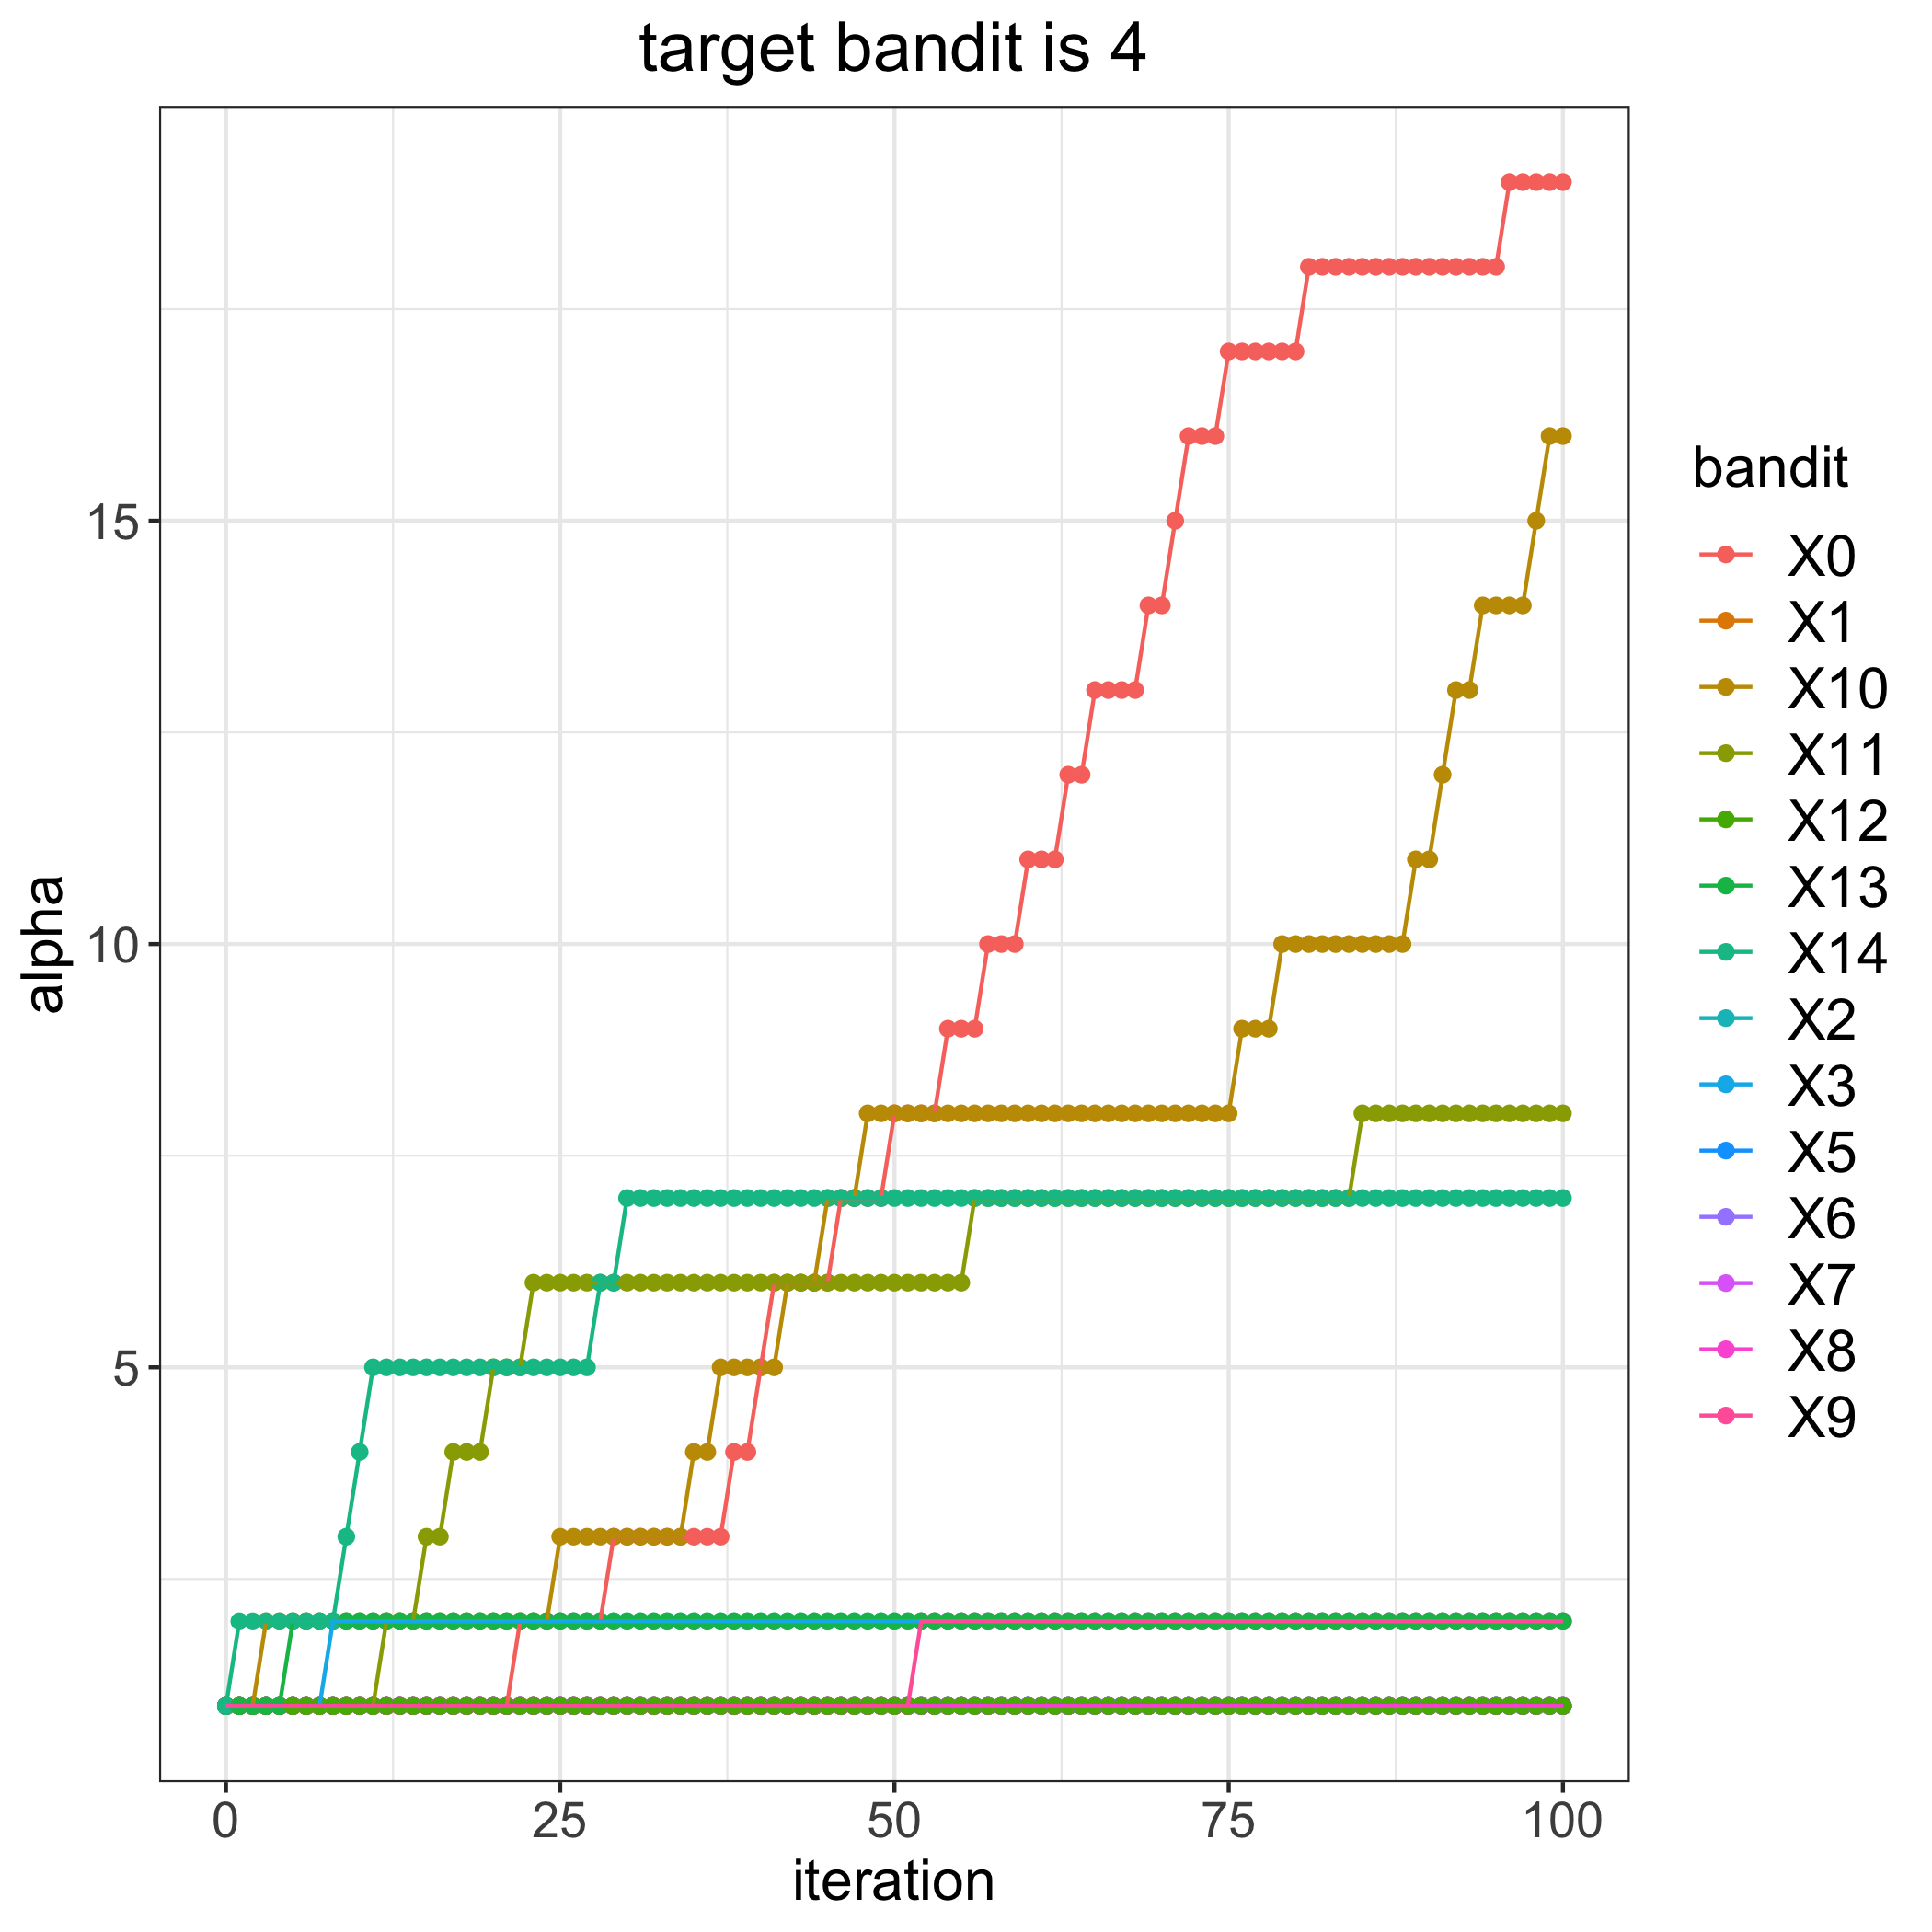

Source data for this figure (header and first rows):
, 0, 1, 2, 3, 5, 6, 7, 8, 9, 10, 11, 12, 13, 14
0, 1, 1, 1, 1, 1, 1, 1, 1, 1, 1, 1, 1, 1, 1
1, 1, 1, 1, 1, 1, 1, 1, 1, 1, 1, 1, 1, 1, 2
2, 1, 1, 1, 1, 1, 1, 1, 1, 1, 1, 1, 1, 1, 2
3, 1, 1, 1, 1, 1, 1, 1, 1, 1, 2, 1, 1, 1, 2
4, 1, 1, 1, 1, 1, 1, 1, 1, 1, 2, 1, 1, 1, 2
5, 1, 1, 1, 1, 1, 1, 1, 1, 1, 2, 1, 1, 2, 2
6, 1, 1, 1, 1, 1, 1, 1, 1, 1, 2, 1, 1, 2, 2
7, 1, 1, 1, 1, 1, 1, 1, 1, 1, 2, 1, 1, 2, 2
8, 1, 1, 1, 2, 1, 1, 1, 1, 1, 2, 1, 1, 2, 2
9, 1, 1, 1, 2, 1, 1, 1, 1, 1, 2, 1, 1, 2, 3
10, 1, 1, 1, 2, 1, 1, 1, 1, 1, 2, 1, 1, 2, 4
11, 1, 1, 1, 2, 1, 1, 1, 1, 1, 2, 1, 1, 2, 5
12, 1, 1, 1, 2, 1, 1, 1, 1, 1, 2, 2, 1, 2, 5
13, 1, 1, 1, 2, 1, 1, 1, 1, 1, 2, 2, 1, 2, 5
14, 1, 1, 1, 2, 1, 1, 1, 1, 1, 2, 2, 1, 2, 5
15, 1, 1, 1, 2, 1, 1, 1, 1, 1, 2, 3, 1, 2, 5
16, 1, 1, 1, 2, 1, 1, 1, 1, 1, 2, 3, 1, 2, 5
17, 1, 1, 1, 2, 1, 1, 1, 1, 1, 2, 4, 1, 2, 5
18, 1, 1, 1, 2, 1, 1, 1, 1, 1, 2, 4, 1, 2, 5
19, 1, 1, 1, 2, 1, 1, 1, 1, 1, 2, 4, 1, 2, 5
20, 1, 1, 1, 2, 1, 1, 1, 1, 1, 2, 5, 1, 2, 5
21, 1, 1, 1, 2, 1, 1, 1, 1, 1, 2, 5, 1, 2, 5
22, 2, 1, 1, 2, 1, 1, 1, 1, 1, 2, 5, 1, 2, 5
23, 2, 1, 1, 2, 1, 1, 1, 1, 1, 2, 6, 1, 2, 5
24, 2, 1, 1, 2, 1, 1, 1, 1, 1, 2, 6, 1, 2, 5
25, 2, 1, 1, 2, 1, 1, 1, 1, 1, 3, 6, 1, 2, 5
26, 2, 1, 1, 2, 1, 1, 1, 1, 1, 3, 6, 1, 2, 5
27, 2, 1, 1, 2, 1, 1, 1, 1, 1, 3, 6, 1, 2, 5
28, 2, 1, 1, 2, 1, 1, 1, 1, 1, 3, 6, 1, 2, 6
29, 3, 1, 1, 2, 1, 1, 1, 1, 1, 3, 6, 1, 2, 6
30, 3, 1, 1, 2, 1, 1, 1, 1, 1, 3, 6, 1, 2, 7
31, 3, 1, 1, 2, 1, 1, 1, 1, 1, 3, 6, 1, 2, 7
32, 3, 1, 1, 2, 1, 1, 1, 1, 1, 3, 6, 1, 2, 7
33, 3, 1, 1, 2, 1, 1, 1, 1, 1, 3, 6, 1, 2, 7
34, 3, 1, 1, 2, 1, 1, 1, 1, 1, 3, 6, 1, 2, 7
35, 3, 1, 1, 2, 1, 1, 1, 1, 1, 4, 6, 1, 2, 7
36, 3, 1, 1, 2, 1, 1, 1, 1, 1, 4, 6, 1, 2, 7
37, 3, 1, 1, 2, 1, 1, 1, 1, 1, 5, 6, 1, 2, 7
38, 4, 1, 1, 2, 1, 1, 1, 1, 1, 5, 6, 1, 2, 7
39, 4, 1, 1, 2, 1, 1, 1, 1, 1, 5, 6, 1, 2, 7
40, 5, 1, 1, 2, 1, 1, 1, 1, 1, 5, 6, 1, 2, 7
41, 6, 1, 1, 2, 1, 1, 1, 1, 1, 5, 6, 1, 2, 7
42, 6, 1, 1, 2, 1, 1, 1, 1, 1, 6, 6, 1, 2, 7
43, 6, 1, 1, 2, 1, 1, 1, 1, 1, 6, 6, 1, 2, 7
44, 6, 1, 1, 2, 1, 1, 1, 1, 1, 6, 6, 1, 2, 7
45, 6, 1, 1, 2, 1, 1, 1, 1, 1, 7, 6, 1, 2, 7
46, 7, 1, 1, 2, 1, 1, 1, 1, 1, 7, 6, 1, 2, 7
47, 7, 1, 1, 2, 1, 1, 1, 1, 1, 7, 6, 1, 2, 7
48, 7, 1, 1, 2, 1, 1, 1, 1, 1, 8, 6, 1, 2, 7
49, 7, 1, 1, 2, 1, 1, 1, 1, 1, 8, 6, 1, 2, 7
50, 8, 1, 1, 2, 1, 1, 1, 1, 1, 8, 6, 1, 2, 7
51, 8, 1, 1, 2, 1, 1, 1, 1, 1, 8, 6, 1, 2, 7
52, 8, 1, 1, 2, 1, 1, 1, 1, 2, 8, 6, 1, 2, 7
53, 8, 1, 1, 2, 1, 1, 1, 1, 2, 8, 6, 1, 2, 7
54, 9, 1, 1, 2, 1, 1, 1, 1, 2, 8, 6, 1, 2, 7
55, 9, 1, 1, 2, 1, 1, 1, 1, 2, 8, 6, 1, 2, 7
56, 9, 1, 1, 2, 1, 1, 1, 1, 2, 8, 7, 1, 2, 7
57, 10, 1, 1, 2, 1, 1, 1, 1, 2, 8, 7, 1, 2, 7
58, 10, 1, 1, 2, 1, 1, 1, 1, 2, 8, 7, 1, 2, 7
59, 10, 1, 1, 2, 1, 1, 1, 1, 2, 8, 7, 1, 2, 7
... 41 more rows
